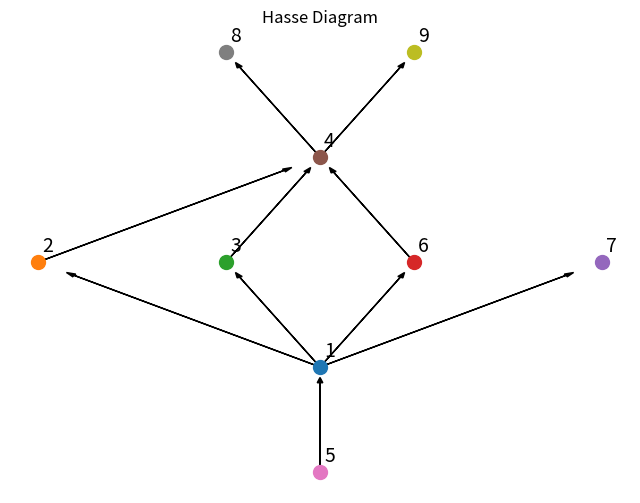

This chart was generated by the following Python code:
import matplotlib.pyplot as plt
from itertools import combinations


class Poset:
    def __init__(self, elements, relations):
        self.elements = elements
        self.relations = relations
        self.hasse_relations = []
        self.levels = {}
        self.build_hasse_diagram()
        if self.check_for_cycles():
            raise ValueError("Error: cycle found. Relation must create a poset.")
        self.assign_levels()

    def dfs(self, v, visited, stack):
        visited[v] = stack[v] = True
        for a, b in self.hasse_relations:
            if a == v:
                if not visited[b]:
                    if self.dfs(b, visited, stack):
                        return True
                elif stack[b]:
                    return True
        stack[v] = False
        return False

    def build_hasse_diagram(self):
        self.hasse_relations = list(self.relations)
        to_remove = set()
        for a, b in self.relations:
            for c, d in self.relations:
                if b == c and (a, d) in self.hasse_relations:
                    to_remove.add((a, d))
        self.hasse_relations = [rel for rel in self.hasse_relations if rel not in to_remove]

    def check_for_cycles(self):
        visited = {elem: False for elem in self.elements}
        stack = {elem: False for elem in self.elements}
        for elem in self.elements:
            if not visited[elem]:
                if self.dfs(elem, visited, stack):
                    return True
        return False

    def assign_levels(self):
        levels = {elem: 0 for elem in self.elements}
        changed = True
        while changed:
            changed = False
            for a, b in self.hasse_relations:
                if levels[b] <= levels[a]:
                    levels[b] = levels[a] + 1
                    changed = True
        self.levels = {}
        for elem, level in levels.items():
            if level not in self.levels:
                self.levels[level] = []
            self.levels[level].append(elem)

    def is_lattice(self):
        for x, y in combinations(self.elements, 2):
            if not self.upper_bound(x, y) or not self.lower_bound(x, y):
                return False
        return True

    def upper_bound(self, x, y):
        upper_bounds = [z for z in self.elements if self.has_path(x, z) and self.has_path(y, z)]
        ub_candidates = [z for z in upper_bounds if all(self.has_path(u, z) for u in upper_bounds)]
        return ub_candidates[0] if len(ub_candidates) == 1 else None

    def lower_bound(self, x, y):
        lower_bounds = [z for z in self.elements if self.has_path(z, x) and self.has_path(z, y)]
        lb_candidates = [z for z in lower_bounds if all(self.has_path(z, u) for u in lower_bounds)]
        return lb_candidates[0] if len(lb_candidates) == 1 else None

    def has_path(self, start, end):
        if start == end:
            return True
        visited = {start}
        stack = [start]
        while stack:
            node = stack.pop()
            for a, b in self.hasse_relations:
                if a == node and b not in visited:
                    if b == end:
                        return True
                    visited.add(b)
                    stack.append(b)
        return False

    def draw_hasse_diagram(self):
        plt.figure(figsize=(8, 6))
        positions = {}
        for level, elements in self.levels.items():
            num_elements = len(elements)
            x_offset = -(num_elements - 1) / 2

            for i, elem in enumerate(elements):
                positions[elem] = (x_offset + i, level)
        for elem, (x, y) in positions.items():
            plt.plot(x, y, 'o', markersize=10, label=str(elem))
            xy_offset = 0.05
            plt.text(x + xy_offset, y + xy_offset, str(elem), ha='center', va='bottom', fontsize=14)
        for a, b in self.hasse_relations:
            x1, y1 = positions[a]
            x2, y2 = positions[b]
            dx = x2 - x1
            dy = y2 - y1
            arrow_offset = 0.1
            plt.arrow(x1, y1, dx * (1 - arrow_offset), dy * (1 - arrow_offset),
                      head_width=0.03, head_length=0.05, fc='k', ec='k', length_includes_head=True)
        plt.title("Hasse Diagram")
        plt.axis('off')
        plt.show()


elements = [1, 2, 3, 4, 5, 6, 7, 8, 9]
relations = [(1, 2), (1, 3), (1, 6), (2, 4), (3, 4), (5, 1), (6, 4), (1, 7), (4, 8), (4, 9), (1, 4)]

poset = Poset(elements, relations)
print("Is lattice:", poset.is_lattice())
poset.draw_hasse_diagram()